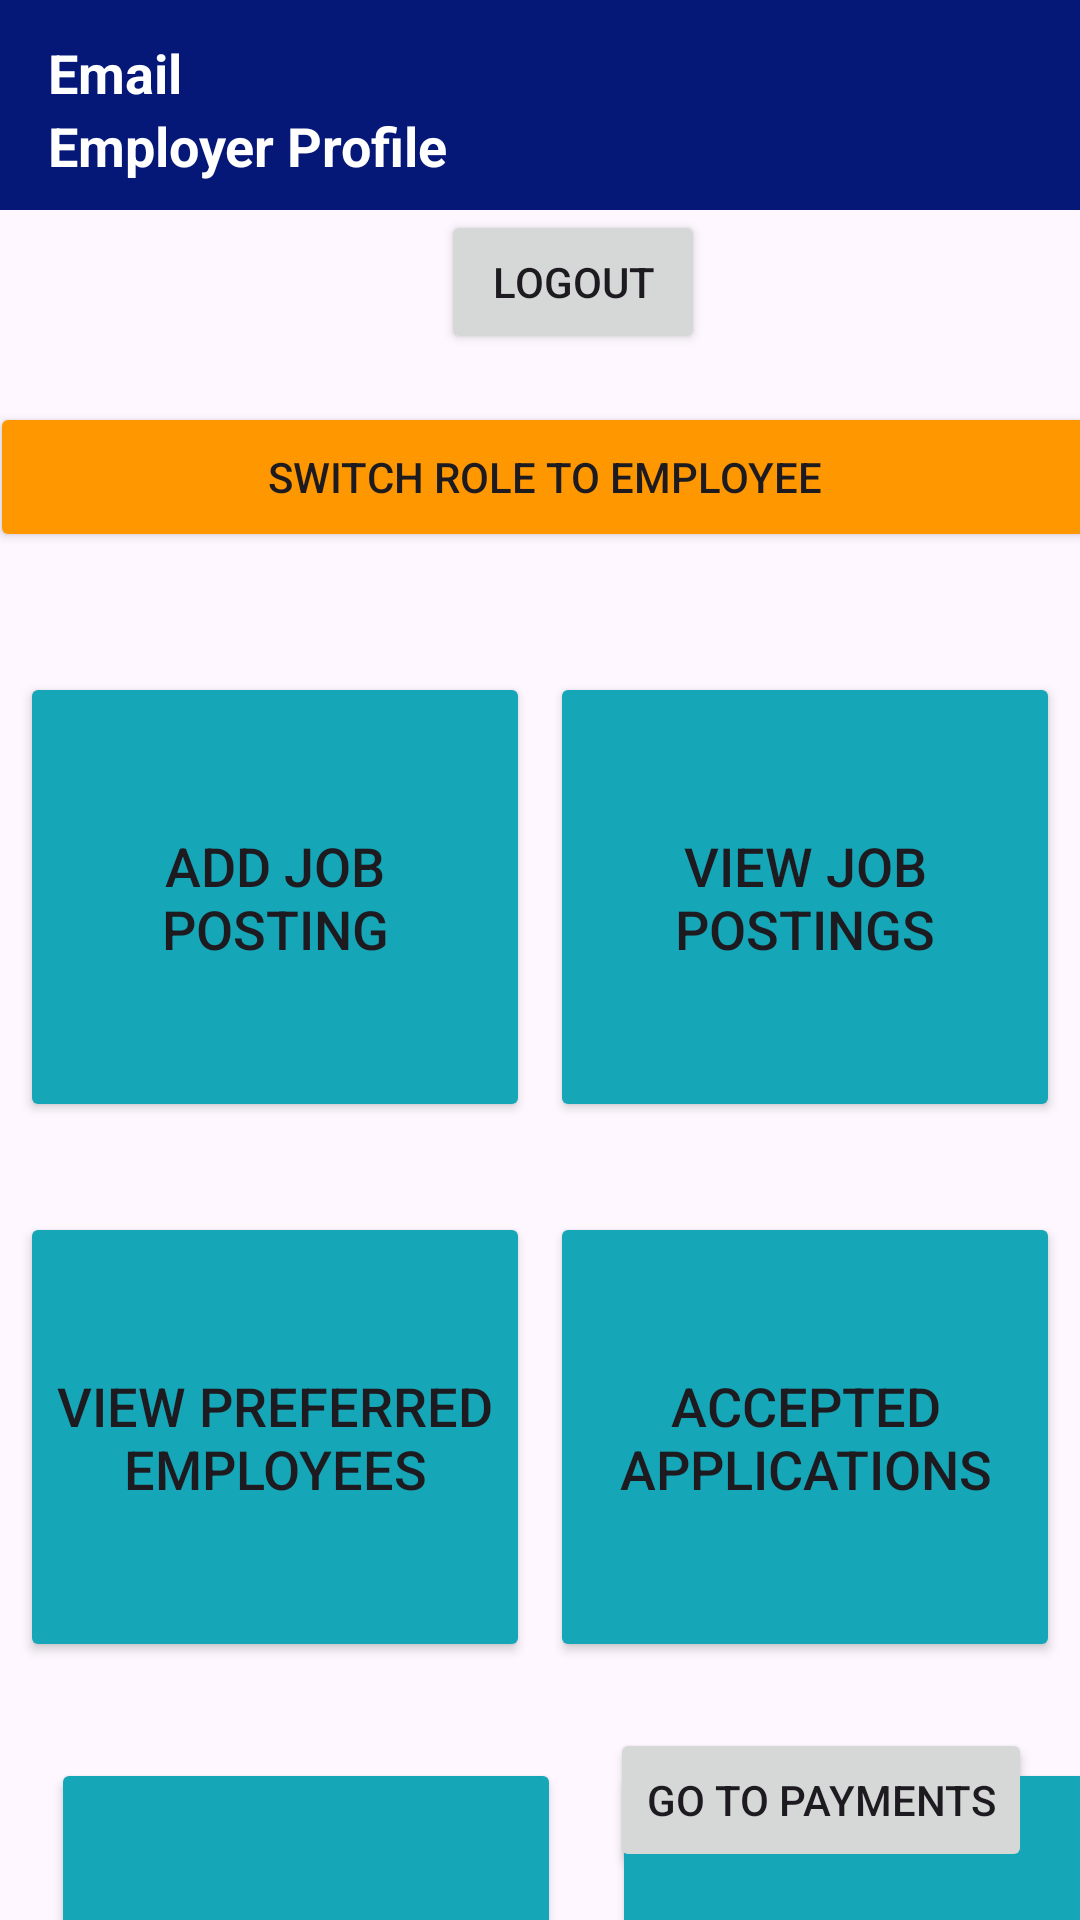

Write the Android layout XML for this screen, with the resource values it uses.
<!-- AndroidManifest.xml: application theme Theme.QuickCashCSCI3130G11 -->
<!-- res/layout/activity_employer.xml -->
<?xml version="1.0" encoding="utf-8"?>
<androidx.constraintlayout.widget.ConstraintLayout xmlns:android="http://schemas.android.com/apk/res/android"
    xmlns:app="http://schemas.android.com/apk/res-auto"
    xmlns:tools="http://schemas.android.com/tools"
    android:layout_width="match_parent"
    android:layout_height="match_parent"
    android:id="@+id/rLayout"
    tools:context=".EmployerActivity">

    <LinearLayout
        android:id="@+id/linearLayout"
        android:layout_width="561dp"
        android:layout_height="70dp"
        android:background="#051877"
        android:orientation="horizontal"
        app:layout_constraintEnd_toEndOf="parent"
        app:layout_constraintStart_toStartOf="parent"
        app:layout_constraintTop_toTopOf="parent">

    </LinearLayout>

    <Button
        android:id="@+id/switch2EmployeeButton"
        android:layout_width="370dp"
        android:layout_height="50dp"
        android:layout_marginTop="16dp"
        android:backgroundTint="@color/orange"
        android:text="Switch Role to Employee"
        app:layout_constraintEnd_toEndOf="parent"
        app:layout_constraintHorizontal_bias="0.39"
        app:layout_constraintStart_toStartOf="parent"
        app:layout_constraintTop_toBottomOf="@+id/logout" />

    <Button
        android:id="@+id/myProfileButton"
        android:layout_width="170dp"
        android:layout_height="150dp"
        android:layout_marginTop="32dp"
        android:backgroundTint="@color/lightBlue"
        android:text="My Profile"
        android:textSize="18sp"
        app:cornerRadius="30dp"
        app:layout_constraintEnd_toStartOf="@+id/employerReport"
        app:layout_constraintHorizontal_bias="0.5"
        app:layout_constraintStart_toStartOf="parent"
        app:layout_constraintTop_toBottomOf="@+id/employerAcceptedApplications" />

    <TextView
        android:id="@+id/displayNameTextView"
        android:layout_width="match_parent"
        android:layout_height="wrap_content"
        android:layout_marginStart="16dp"
        android:layout_marginTop="12dp"
        android:text="Email"
        android:textColor="@color/white"
        android:textSize="18sp"
        android:textStyle="bold"
        app:layout_constraintEnd_toEndOf="parent"
        app:layout_constraintStart_toStartOf="parent"
        app:layout_constraintTop_toTopOf="parent" />

    <TextView
        android:id="@+id/employerTextView"
        android:layout_width="match_parent"
        android:layout_height="wrap_content"
        android:layout_below="@id/displayNameTextView"
        android:layout_marginStart="16dp"
        android:text="Employer Profile"
        android:textColor="@color/white"
        android:textSize="18sp"
        android:textStyle="bold"
        app:layout_constraintEnd_toEndOf="parent"
        app:layout_constraintStart_toStartOf="parent"
        app:layout_constraintTop_toBottomOf="@+id/displayNameTextView" />

    <Button
        android:id="@+id/employerAcceptedApplications"
        android:layout_width="170dp"
        android:layout_height="150dp"
        android:layout_marginTop="30dp"
        android:backgroundTint="@color/lightBlue"
        android:text="Accepted Applications"
        android:textSize="18sp"
        app:cornerRadius="30dp"
        app:layout_constraintEnd_toEndOf="parent"
        app:layout_constraintHorizontal_bias="0.5"
        app:layout_constraintStart_toEndOf="@+id/employerPreferredEmployees"
        app:layout_constraintTop_toBottomOf="@+id/employerViewJobs" />

    <Button
        android:id="@+id/employerReport"
        android:layout_width="170dp"
        android:layout_height="150dp"
        android:layout_marginStart="204dp"
        android:layout_marginTop="32dp"
        android:backgroundTint="@color/lightBlue"
        android:text="Report "
        android:textSize="18sp"
        app:cornerRadius="30dp"
        app:layout_constraintStart_toStartOf="parent"
        app:layout_constraintTop_toBottomOf="@+id/employerAcceptedApplications" />

    <Button
        android:id="@+id/employerAddJob"
        android:layout_width="170dp"
        android:layout_height="150dp"
        android:layout_marginTop="40dp"
        android:backgroundTint="@color/lightBlue"
        android:text="Add Job Posting"
        android:textSize="18sp"
        app:cornerRadius="30dp"
        app:layout_constraintEnd_toStartOf="@+id/employerViewJobs"
        app:layout_constraintHorizontal_bias="0.5"
        app:layout_constraintStart_toStartOf="parent"
        app:layout_constraintTop_toBottomOf="@+id/switch2EmployeeButton" />

    <Button
        android:id="@+id/employerPreferredEmployees"
        android:layout_width="170dp"
        android:layout_height="150dp"
        android:layout_marginTop="30dp"
        android:text="View Preferred Employees"
        android:backgroundTint="@color/lightBlue"
        android:textSize="18sp"
        app:cornerRadius="30dp"
        app:layout_constraintEnd_toStartOf="@+id/employerAcceptedApplications"
        app:layout_constraintHorizontal_bias="0.5"
        app:layout_constraintStart_toStartOf="parent"
        app:layout_constraintTop_toBottomOf="@+id/employerAddJob" />

    <Button
        android:id="@+id/employerViewJobs"
        android:layout_width="170dp"
        android:layout_height="150dp"
        android:layout_marginTop="40dp"
        android:backgroundTint="@color/lightBlue"
        android:text="View Job Postings"
        android:textSize="18sp"
        app:cornerRadius="30dp"
        app:layout_constraintEnd_toEndOf="parent"
        app:layout_constraintHorizontal_bias="0.5"
        app:layout_constraintStart_toEndOf="@+id/employerAddJob"
        app:layout_constraintTop_toBottomOf="@+id/switch2EmployeeButton" />

    <Button
        android:id="@+id/logout"
        android:layout_width="wrap_content"
        android:layout_height="wrap_content"
        android:layout_marginStart="147dp"
        android:layout_marginEnd="171dp"
        android:text="Logout"
        app:layout_constraintBaseline_toBottomOf="parent"
        app:layout_constraintBaseline_toTopOf="parent"
        app:layout_constraintBottom_toTopOf="@+id/switch2EmployeeButton"
        app:layout_constraintEnd_toEndOf="parent"
        app:layout_constraintHorizontal_bias="0.0"
        app:layout_constraintStart_toStartOf="parent"
        app:layout_constraintTop_toBottomOf="@+id/linearLayout"
        app:layout_constraintVertical_bias="0.343" />

    <Button
        android:id="@+id/paymentButton"
        android:layout_width="wrap_content"
        android:layout_height="wrap_content"
        android:layout_margin="16dp"
        android:layout_marginEnd="36dp"
        android:layout_marginBottom="16dp"
        android:text="Go to Payments"
        app:layout_constraintBottom_toBottomOf="parent"
        app:layout_constraintEnd_toEndOf="parent" />

    <Button
        android:id="@+id/employerRatingsButton"
        android:layout_width="170dp"
        android:layout_height="150dp"
        android:layout_marginTop="32dp"
        android:backgroundTint="@color/lightBlue"
        android:text="Employee Ratings"
        android:textSize="18sp"
        app:cornerRadius="30dp"
        app:layout_constraintEnd_toEndOf="parent"
        app:layout_constraintHorizontal_bias="1.0"
        app:layout_constraintStart_toEndOf="parent"
        app:layout_constraintTop_toBottomOf="parent" />


</androidx.constraintlayout.widget.ConstraintLayout>
<!-- resources referenced by this layout -->
<resources>
  <color name="lightBlue">#15A6B8</color>
  <color name="orange">#FF9800</color>
  <color name="white">#FFFFFFFF</color>
  <style name="Theme.QuickCashCSCI3130G11" parent="Base.Theme.QuickCashCSCI3130G11" />
  <style name="Base.Theme.QuickCashCSCI3130G11" parent="Theme.Material3.DayNight.NoActionBar">
          
          
      </style>
</resources>
